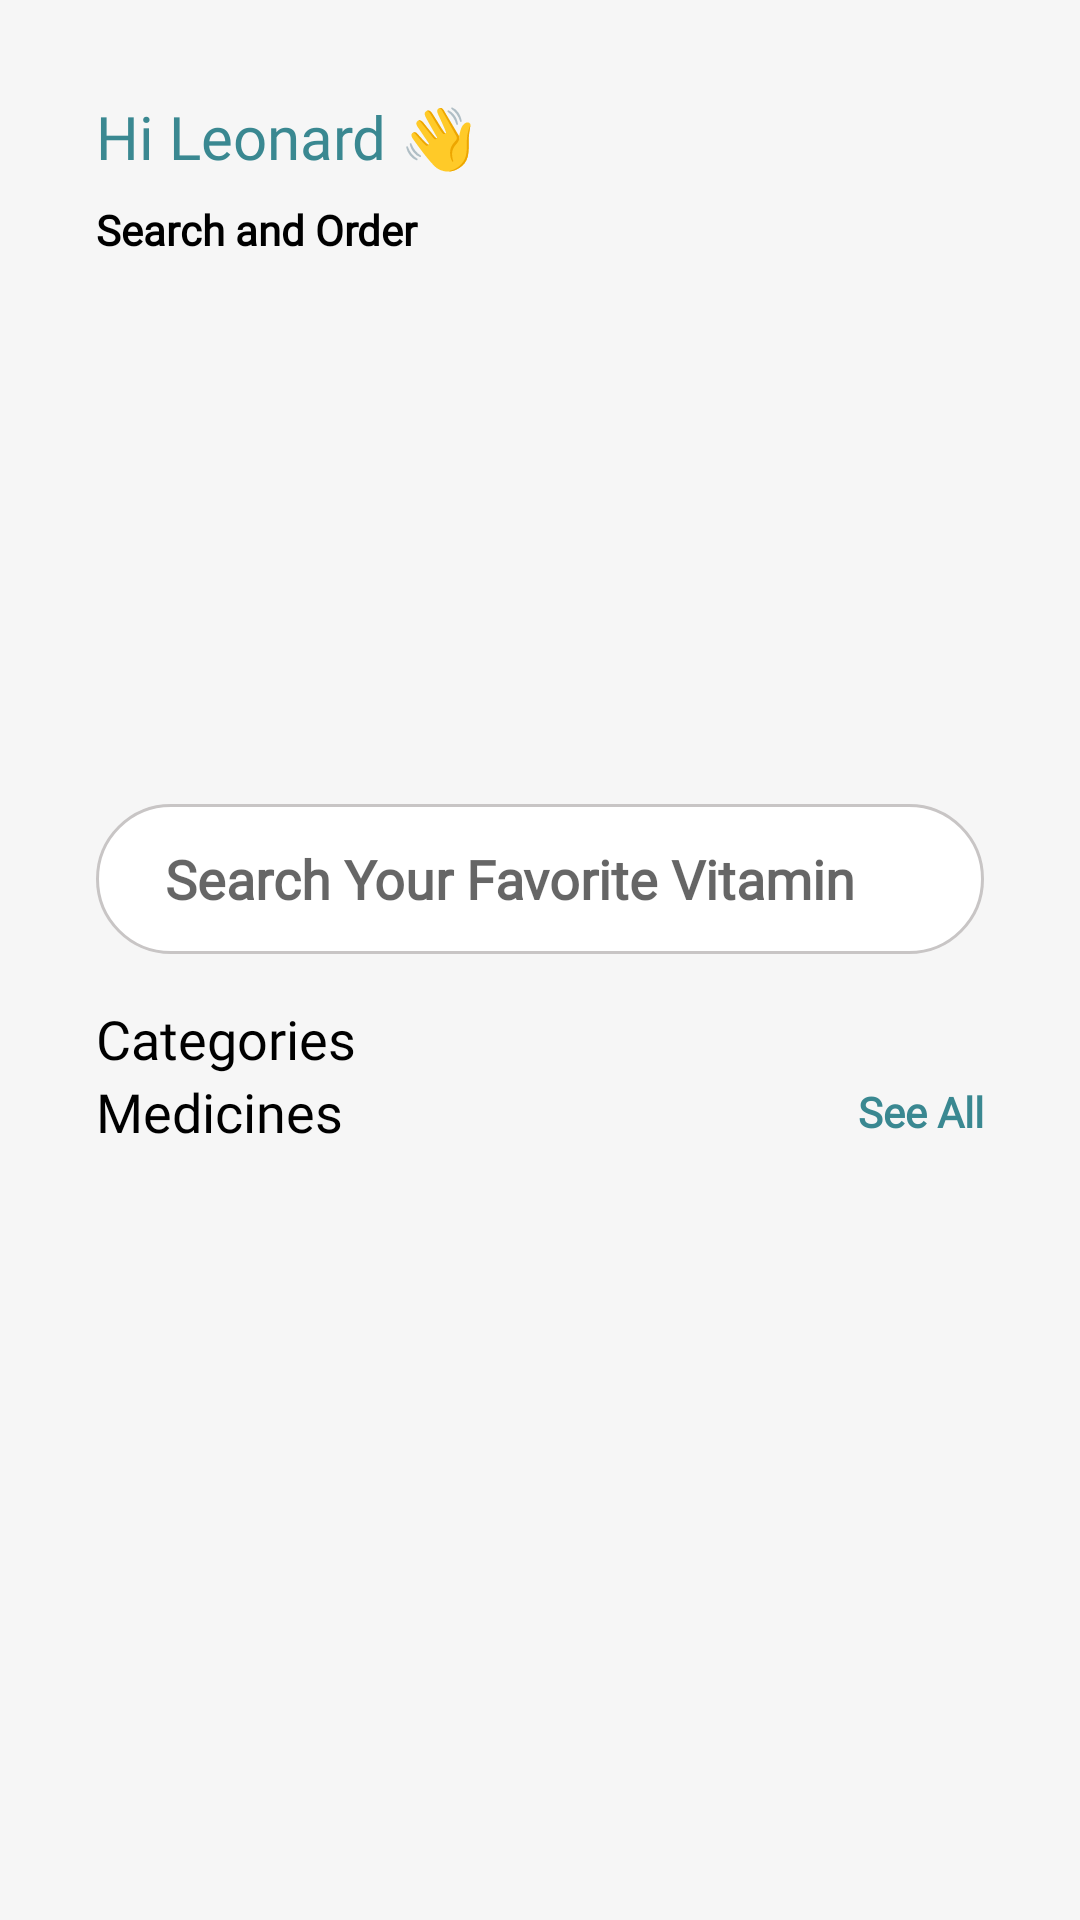

Here is an Android app screen rendered from its layout file. Give the layout XML and the strings, colors and styles it references.
<!-- AndroidManifest.xml: application theme Theme.EcommerceApp -->
<!-- res/layout/fragment_home.xml -->
<?xml version="1.0" encoding="utf-8"?>
<layout xmlns:tools="http://schemas.android.com/tools"
    xmlns:android="http://schemas.android.com/apk/res/android"
    xmlns:app="http://schemas.android.com/apk/res-auto">
    <androidx.constraintlayout.widget.ConstraintLayout
        android:layout_width="match_parent"
        android:layout_height="match_parent"
        android:background="#F6F6F6"
        android:focusable="true"
        android:focusableInTouchMode="true"
        tools:context=".Activity.HomeFragment">

        <ScrollView
            android:id="@+id/scrollView2"
            android:layout_width="match_parent"
            android:layout_height="0dp"
            app:layout_constraintEnd_toEndOf="parent"
            app:layout_constraintStart_toStartOf="parent"
            app:layout_constraintTop_toTopOf="parent">

            <LinearLayout
                android:layout_width="match_parent"
                android:layout_height="wrap_content"
                android:orientation="vertical">

                <androidx.constraintlayout.widget.ConstraintLayout
                    android:layout_width="match_parent"
                    android:layout_height="match_parent">

                    <TextView
                        android:id="@+id/HiName"
                        android:layout_width="wrap_content"
                        android:layout_height="wrap_content"
                        android:layout_marginStart="32dp"
                        android:layout_marginTop="32dp"
                        android:fontFamily="@font/ibm_plex_sans_bold"
                        android:text="Hi Leonard 👋"
                        android:textColor="#3A8891"
                        android:textSize="20sp"
                        android:transitionName="nomTransition"
                        app:layout_constraintStart_toStartOf="parent"
                        app:layout_constraintTop_toTopOf="parent" />

                    <TextView
                        android:id="@+id/textView3"
                        android:layout_width="wrap_content"
                        android:layout_height="wrap_content"
                        android:layout_marginTop="8dp"
                        android:fontFamily="@font/ibm_plex_sans_light"
                        android:text="Search and Order"
                        android:textColor="#000000"
                        android:textSize="14sp"
                        android:textStyle="bold"
                        app:layout_constraintStart_toStartOf="@+id/HiName"
                        app:layout_constraintTop_toBottomOf="@+id/HiName" />

                    <ImageView
                        android:id="@+id/imageProfile"
                        android:layout_width="60dp"
                        android:layout_height="60dp"
                        android:layout_marginTop="32dp"
                        android:layout_marginEnd="32dp"
                        android:scaleType="centerCrop"
                        android:src="@drawable/profile"
                        android:transitionName="imageTransition"
                        app:layout_constraintBottom_toBottomOf="@+id/textView3"
                        app:layout_constraintEnd_toEndOf="parent"
                        app:layout_constraintTop_toTopOf="parent" />

                    <androidx.recyclerview.widget.RecyclerView
                        android:id="@+id/PublicationRecyclerView"
                        android:layout_width="wrap_content"
                        android:layout_height="150dp"
                        android:layout_marginTop="16dp"
                        app:layout_constraintEnd_toEndOf="parent"
                        app:layout_constraintStart_toStartOf="parent"
                        app:layout_constraintTop_toBottomOf="@+id/textView3">

                    </androidx.recyclerview.widget.RecyclerView>


                    <androidx.recyclerview.widget.RecyclerView
                        android:id="@+id/recyclerPopularList"
                        android:layout_width="match_parent"
                        android:layout_height="match_parent"
                        android:clipToPadding="false"
                        android:paddingStart="22dp"
                        android:paddingEnd="22dp"
                        app:layout_constraintBottom_toBottomOf="parent"
                        app:layout_constraintEnd_toEndOf="parent"
                        app:layout_constraintHorizontal_bias="1.0"
                        app:layout_constraintStart_toStartOf="parent"
                        app:layout_constraintTop_toBottomOf="@+id/nameOfCategorySelected" />

                    <TextView
                        android:id="@+id/nameOfCategorySelected"
                        android:layout_width="wrap_content"
                        android:layout_height="wrap_content"
                        android:text="Medicines"
                        android:textColor="#000000"
                        android:fontFamily="@font/ibm_plex_sans_bold"
                        android:textSize="18sp"
                        app:layout_constraintStart_toStartOf="@+id/charsearch"
                        app:layout_constraintTop_toBottomOf="@+id/recyclreCategorieList" />
                    <TextView
                        android:id="@+id/seeAll"
                        android:layout_width="wrap_content"
                        android:layout_height="wrap_content"
                        android:layout_marginEnd="32dp"
                        android:text="See All"
                        android:fontFamily="@font/ibm_plex_sans_light"
                        android:textStyle="bold"
                        android:textColor="#3A8891"
                        app:layout_constraintBottom_toBottomOf="@+id/nameOfCategorySelected"
                        app:layout_constraintEnd_toEndOf="parent"
                        app:layout_constraintTop_toTopOf="@+id/nameOfCategorySelected" />

                    <androidx.constraintlayout.widget.ConstraintLayout
                        android:id="@+id/charsearch"
                        android:layout_width="0dp"
                        android:layout_height="50dp"
                        android:layout_marginStart="32dp"
                        android:layout_marginTop="16dp"
                        android:layout_marginEnd="32dp"
                        android:background="@drawable/search_edit_background"
                        android:paddingHorizontal="8dp"
                        app:layout_constraintEnd_toEndOf="parent"
                        app:layout_constraintStart_toStartOf="parent"
                        app:layout_constraintTop_toBottomOf="@+id/PublicationRecyclerView">

                        <ImageView
                            android:id="@+id/imgeSearch"
                            android:layout_width="30dp"
                            android:layout_height="30dp"
                            android:src="@drawable/search"
                            app:layout_constraintBottom_toBottomOf="parent"
                            app:layout_constraintEnd_toEndOf="parent"
                            app:layout_constraintTop_toTopOf="parent"
                            app:tint="@color/black" />

                        <EditText
                            android:id="@+id/charsearch1"
                            android:layout_width="0dp"
                            android:layout_height="0dp"
                            android:background="@android:color/transparent"
                            android:ems="10"
                            android:fontFamily="@font/ibm_plex_sans_light"
                            android:hint="Search Your Favorite Vitamin"
                            android:inputType="textPersonName"
                            android:paddingStart="15dp"
                            android:textStyle="bold"
                            app:layout_constraintBottom_toBottomOf="parent"
                            app:layout_constraintEnd_toStartOf="@+id/imgeSearch"
                            app:layout_constraintStart_toStartOf="parent"
                            app:layout_constraintTop_toTopOf="parent" />

                    </androidx.constraintlayout.widget.ConstraintLayout>
                    
                    
                    
                    
                    
                    
                    
                    
                    
                    
                    

                    
                    
                    
                    

                    <TextView
                        android:id="@+id/textView9"
                        android:layout_width="wrap_content"
                        android:layout_height="wrap_content"
                        android:layout_marginTop="16dp"
                        android:text="Categories"
                        android:textColor="#000000"
                        android:textSize="18sp"
                        android:fontFamily="@font/ibm_plex_sans_bold"
                        app:layout_constraintStart_toStartOf="@+id/charsearch"
                        app:layout_constraintTop_toBottomOf="@+id/charsearch" />


                    <androidx.recyclerview.widget.RecyclerView
                        android:id="@+id/recyclreCategorieList"
                        android:tag="homeNavigationFragment"
                        android:layout_width="match_parent"
                        android:layout_height="match_parent"
                        android:clipToPadding="false"
                        android:paddingStart="22dp"
                        android:paddingEnd="22dp"
                        app:layout_constraintEnd_toEndOf="parent"
                        app:layout_constraintStart_toStartOf="parent"
                        app:layout_constraintTop_toBottomOf="@+id/textView9">

                    </androidx.recyclerview.widget.RecyclerView>

                </androidx.constraintlayout.widget.ConstraintLayout>

            </LinearLayout>
        </ScrollView>
    </androidx.constraintlayout.widget.ConstraintLayout>
</layout>
<!-- resources referenced by this layout -->
<resources>
  <color name="black">#FF000000</color>
  <!-- drawable search_edit_background (drawable) -->
  <?xml version="1.0" encoding="utf-8"?>
  <selector xmlns:android="http://schemas.android.com/apk/res/android">
      <item>
          <shape android:shape="rectangle">
              <corners android:radius="50dp" />
              <solid android:color="#ffffff" />
              <stroke android:color="#c8c5c5" android:width="1dp" />
          </shape>
      </item>
  </selector>
  <style name="Theme.EcommerceApp" parent="Theme.MaterialComponents.DayNight.NoActionBar">
          
          <item name="colorPrimary">@color/purple_500</item>
          <item name="colorPrimaryVariant">#FF9800</item>
          <item name="colorOnPrimary">@color/white</item>
          
          <item name="colorSecondary">@color/teal_200</item>
          <item name="colorSecondaryVariant">@color/teal_700</item>
          <item name="colorOnSecondary">@color/black</item>
          
          <item name="android:statusBarColor" tools:targetApi="l">?attr/colorPrimaryVariant</item>
          
      </style>
  <color name="purple_500">#4a8d86</color>
  <color name="white">#FFFFFFFF</color>
  <color name="teal_200">#FF03DAC5</color>
  <color name="teal_700">#FF018786</color>
</resources>
